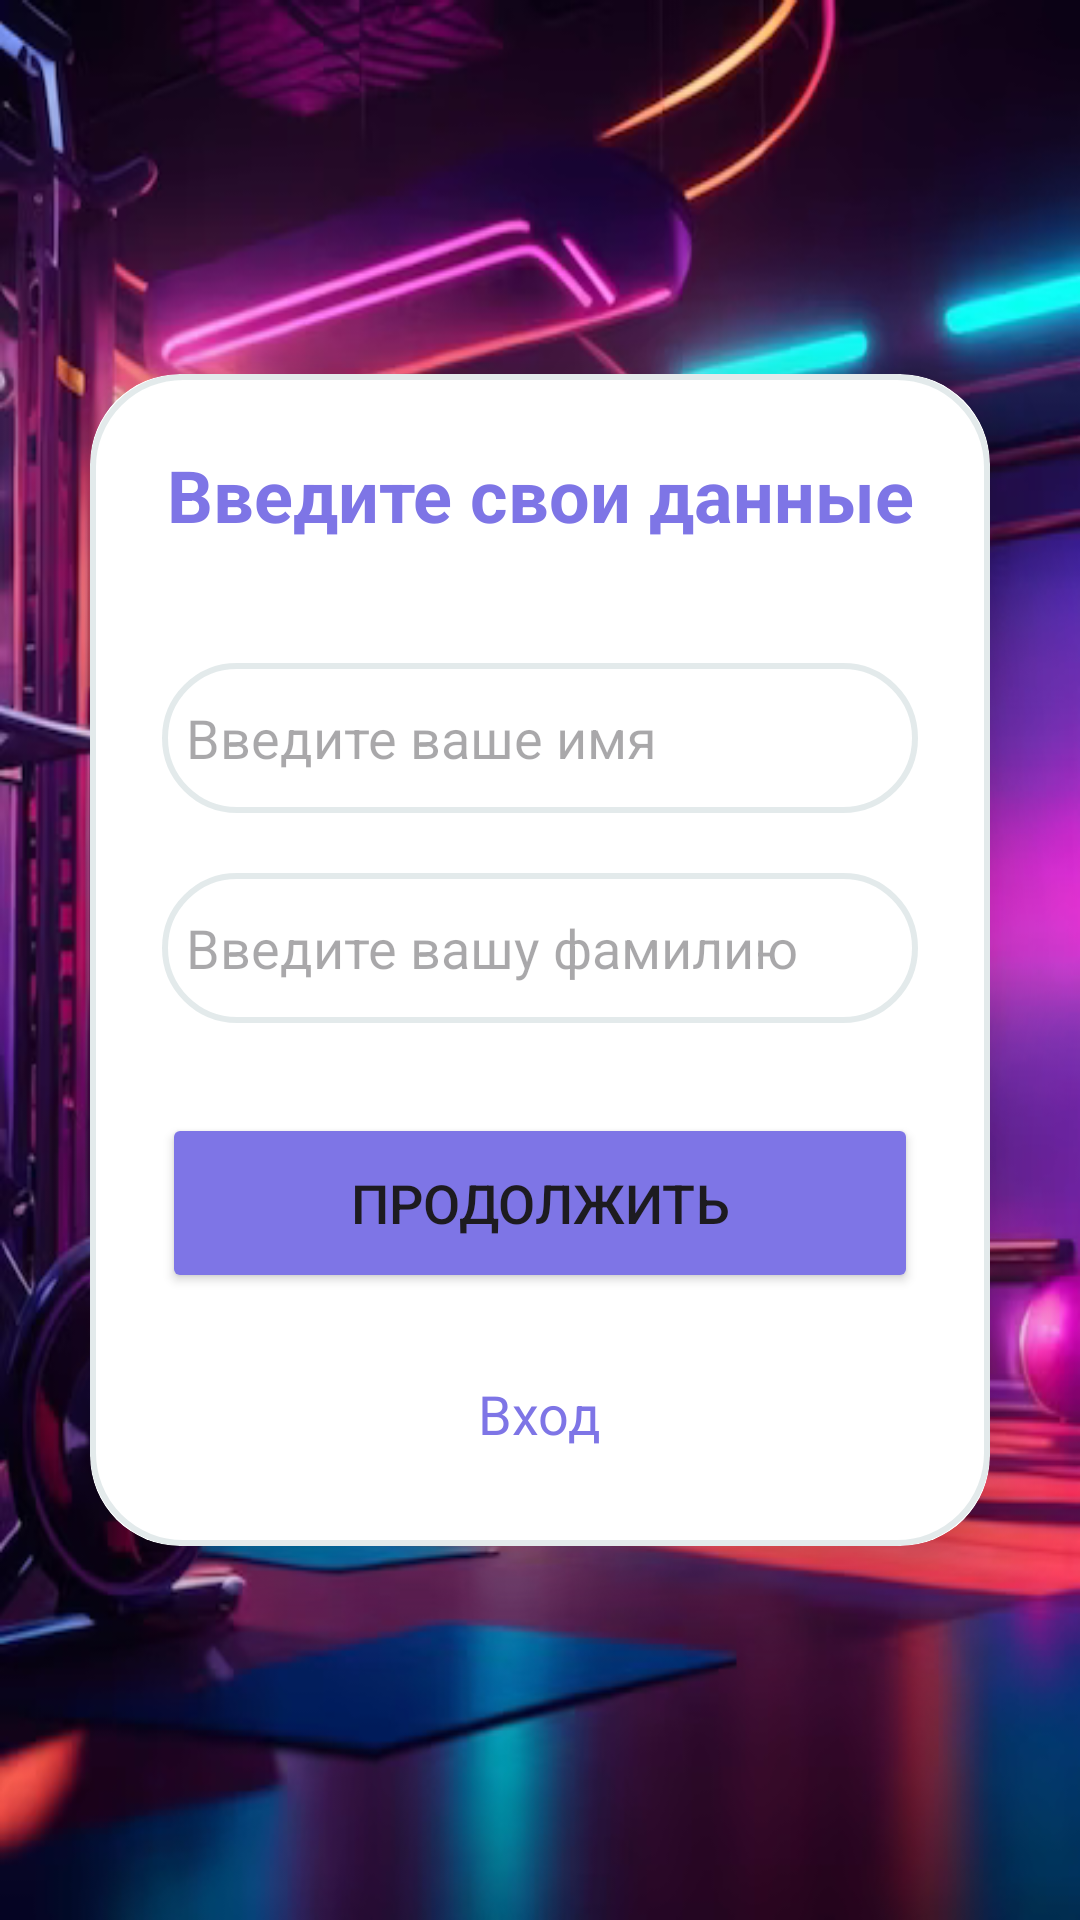

Here is an Android app screen rendered from its layout file. Give the layout XML and the strings, colors and styles it references.
<!-- AndroidManifest.xml: application theme Theme.FitCareHub -->
<!-- res/layout/activity_profile_setup.xml -->
<?xml version="1.0" encoding="utf-8"?>
<LinearLayout xmlns:android="http://schemas.android.com/apk/res/android"
    xmlns:app="http://schemas.android.com/apk/res-auto"
    xmlns:tools="http://schemas.android.com/tools"
    android:layout_width="match_parent"
    android:layout_height="match_parent"
    android:orientation="vertical"
    android:gravity="center"
    android:background="@drawable/background"
    tools:context=".ProfileSetupActivity">

    <androidx.cardview.widget.CardView
        android:layout_width="match_parent"
        android:layout_height="wrap_content"
        android:layout_margin="30dp"
        app:cardCornerRadius="30dp"
        app:cardElevation="20dp">

        <LinearLayout
            android:layout_width="match_parent"
            android:layout_height="wrap_content"
            android:orientation="vertical"
            android:layout_gravity="center_horizontal"
            android:padding="24dp"
            android:background="@drawable/custom_edittext">

            <TextView
                android:layout_width="match_parent"
                android:layout_height="wrap_content"
                android:text="Введите свои данные"
                android:id="@+id/loginText"
                android:textSize="24sp"
                android:textAlignment="center"
                android:textStyle="bold"
                android:textColor="@color/purpur"/>

            <EditText
                android:layout_width="match_parent"
                android:layout_height="50dp"
                android:id="@+id/name"
                android:background="@drawable/custom_edittext"
                android:layout_marginTop="40dp"
                android:padding="8dp"
                android:hint="Введите ваше имя"
                android:drawablePadding="8dp"
                android:textColor="@color/black"
                android:imeOptions="actionDone"/>

            <EditText
                android:layout_width="match_parent"
                android:layout_height="50dp"
                android:id="@+id/surname"
                android:background="@drawable/custom_edittext"
                android:layout_marginTop="20dp"
                android:padding="8dp"
                android:hint="Введите вашу фамилию"
                android:drawablePadding="8dp"
                android:textColor="@color/black"
                android:imeOptions="actionDone"/>

            <Button
                android:layout_width="match_parent"
                android:layout_height="60dp"
                android:text="Продолжить"
                android:id="@+id/continueBtn"
                android:textSize="18sp"
                android:layout_marginTop="30dp"
                android:backgroundTint="@color/purpur"
                app:cornerRadius="20dp" />

            <TextView
                android:id="@+id/goToLogin"
                android:layout_width="wrap_content"
                android:layout_height="wrap_content"
                android:layout_marginTop="20dp"
                android:padding="8dp"
                android:layout_gravity="center"
                android:text="Вход"
                android:textAlignment="center"
                android:textColor="@color/purpur"
                android:textSize="18sp" />

        </LinearLayout>

    </androidx.cardview.widget.CardView>
</LinearLayout>
<!-- resources referenced by this layout -->
<resources>
  <color name="black">#FF000000</color>
  <color name="purpur">#7E75E6</color>
  <!-- drawable background: png bitmap (drawable, 317453 bytes) -->
  <!-- drawable custom_edittext (drawable) -->
  <?xml version="1.0" encoding="utf-8"?>
  <shape xmlns:android="http://schemas.android.com/apk/res/android"
      android:shape="rectangle">
      <stroke
          android:width="2dp"
          android:color="@color/someColor"/>
      <corners
          android:radius="30dp"/>
  </shape>
  <style name="Theme.FitCareHub" parent="Base.Theme.FitCareHub" />
  <color name="someColor">#20235861</color>
  <style name="Base.Theme.FitCareHub" parent="Theme.Material3.DayNight.NoActionBar">
          
          
      </style>
</resources>
